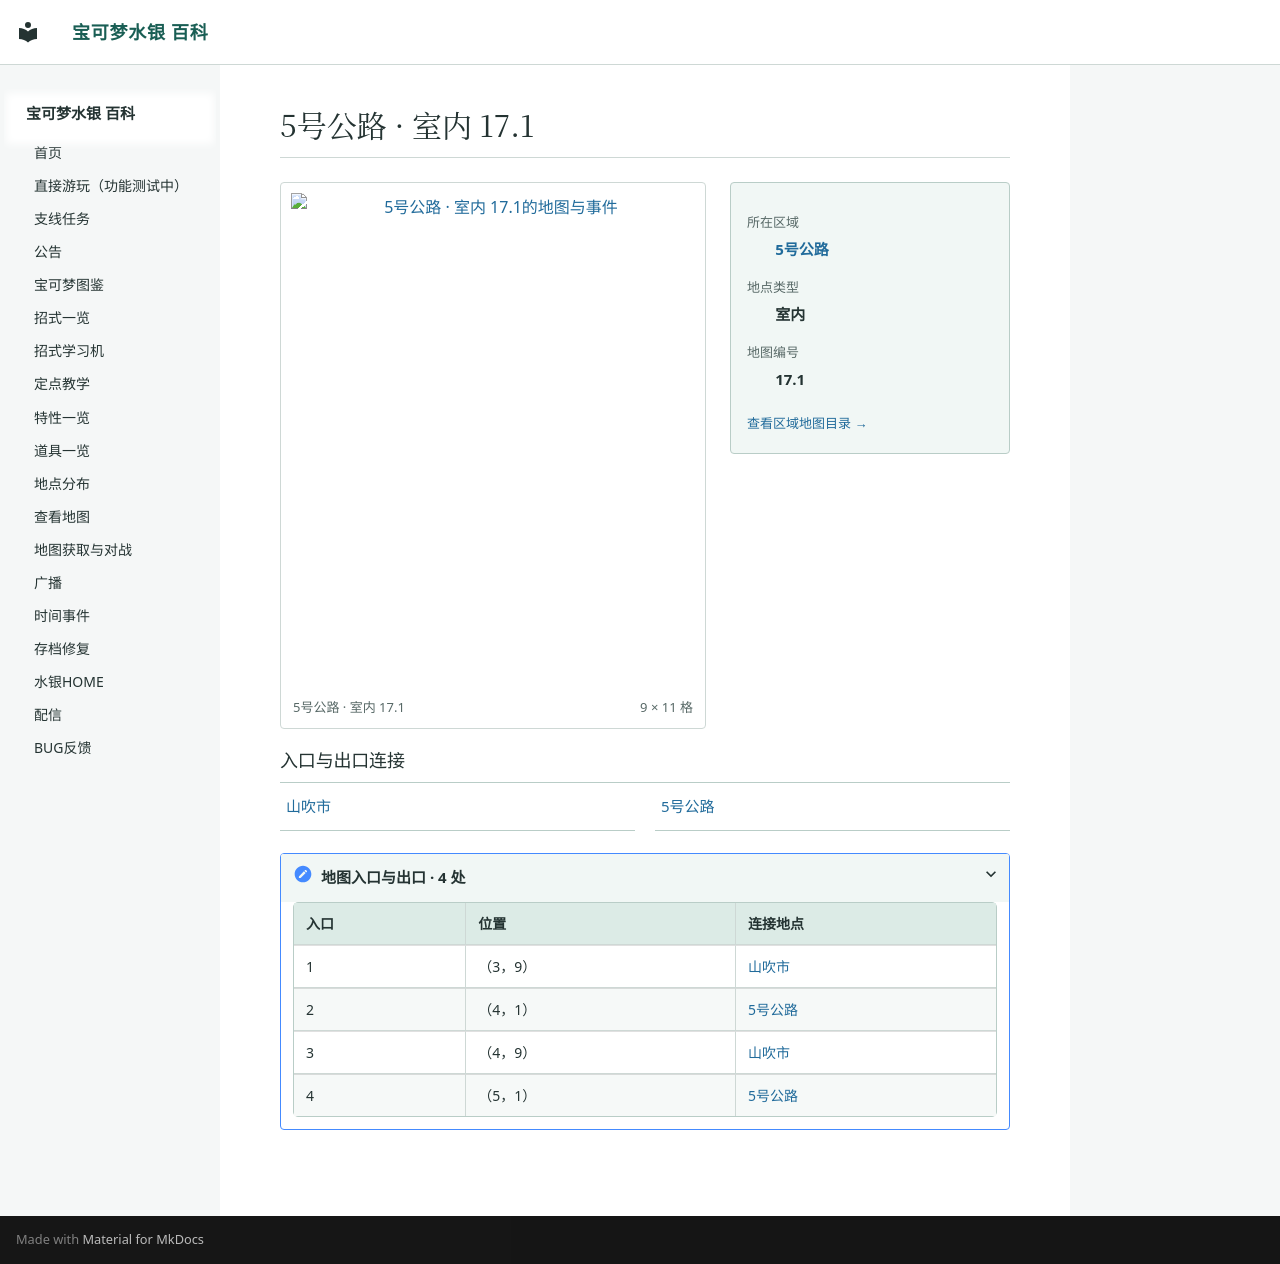

repository: Sum-Light/azoth-wiki · page: locations/map_17_1/index.html · generator: mkdocs

# 5号公路 · 室内 17.1

<!-- location-atlas:start -->

<div class="loc-profile" data-location-map="17.1">
<div class="loc-profile-layout">
<div class="loc-main-map">
<a class="loc-image-link" href="../../locations/atlas/maps/map_17_1.png" target="_blank" rel="noopener">
<img src="../../locations/atlas/maps/map_17_1.png" alt="5号公路 · 室内 17.1的地图与事件" loading="lazy" width="144" height="176"></a>
<div class="loc-map-caption"><span>5号公路 · 室内 17.1</span><span>9 × 11 格</span></div>
</div>
<aside class="loc-facts">
<dl><dt>所在区域</dt><dd><a href="../atlas/?sec=105">5号公路</a></dd><dt>地点类型</dt><dd>室内</dd><dt>地图编号</dt><dd>17.1</dd></dl>
<a class="loc-atlas-return" href="../atlas/?sec=105">查看区域地图目录 &rarr;</a>
</aside>
</div>
<h3>入口与出口连接</h3>
<nav class="loc-neighbors" aria-label="出入口连接地点">
<div><a href="../map_3_10/">山吹市</a></div>
<div><a href="../map_3_23/">5号公路</a></div>
</nav>
<details class="loc-entrances"><summary>地图入口与出口 · 4 处</summary>
<div class="loc-table-scroll"><table><thead><tr><th>入口</th><th>位置</th><th>连接地点</th></tr></thead><tbody>
<tr><td>1</td><td>（3，9）</td><td><a href="../map_3_10/">山吹市</a></td></tr>
<tr><td>2</td><td>（4，1）</td><td><a href="../map_3_23/">5号公路</a></td></tr>
<tr><td>3</td><td>（4，9）</td><td><a href="../map_3_10/">山吹市</a></td></tr>
<tr><td>4</td><td>（5，1）</td><td><a href="../map_3_23/">5号公路</a></td></tr>
</tbody></table></div></details>
</div>

<!-- location-atlas:end -->
